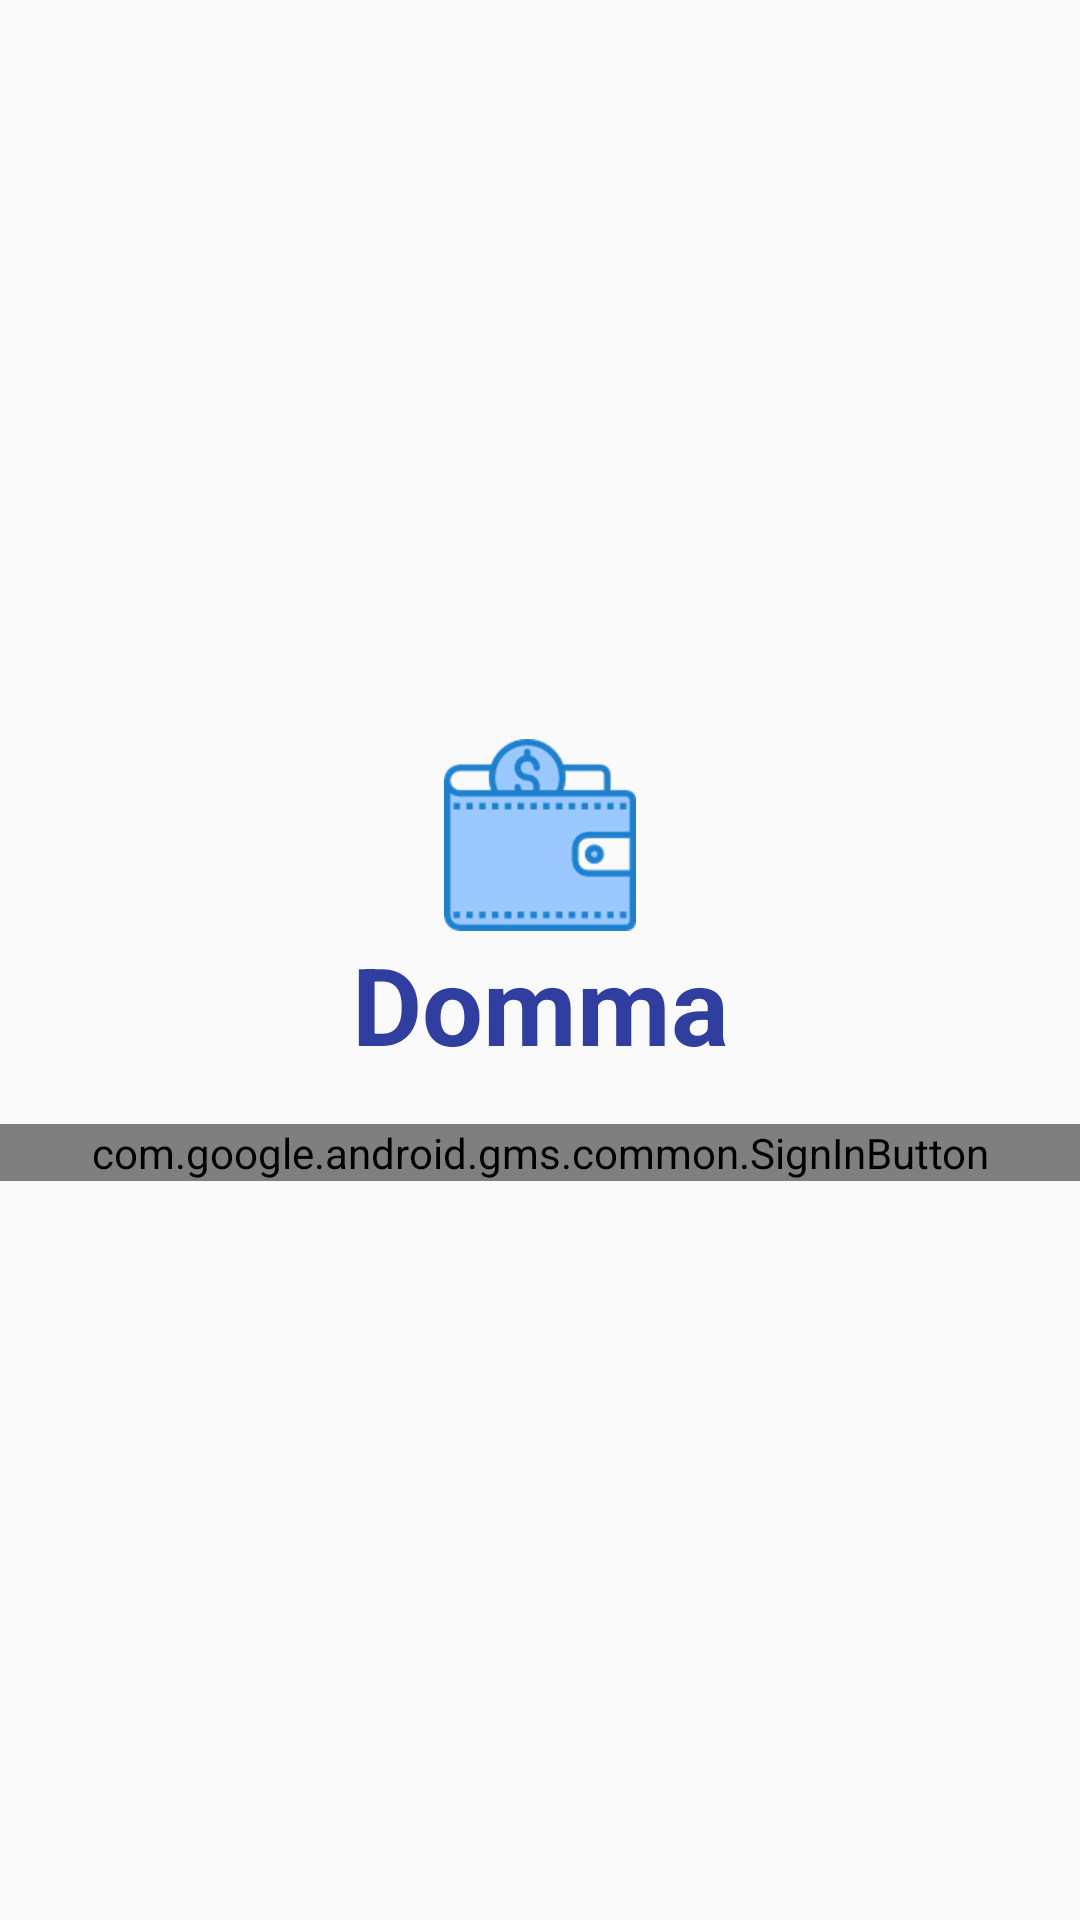

Android layout source for this screen:
<!-- AndroidManifest.xml: application theme AppTheme -->
<!-- res/layout/activity_login.xml -->
<?xml version="1.0" encoding="utf-8"?>
<LinearLayout xmlns:android="http://schemas.android.com/apk/res/android"
    xmlns:app="http://schemas.android.com/apk/res-auto"
    xmlns:tools="http://schemas.android.com/tools"
    android:layout_width="match_parent"
    android:layout_height="match_parent"
    tools:context=".fitur.LoginActivity"
    android:background="@color/colorGray"
    android:orientation="vertical"
    android:gravity="center">

    <LinearLayout
        android:layout_width="match_parent"
        android:layout_height="wrap_content"
        android:orientation="vertical"
        android:layout_gravity="center"
        android:gravity="center">

        <ImageView
            android:layout_width="wrap_content"
            android:layout_height="wrap_content"
            android:src="@drawable/wallet" />

        <TextView
            android:layout_width="match_parent"
            android:layout_height="wrap_content"
            android:textStyle="bold"
            android:text="Domma"
            android:textAlignment="center"
            android:textColor="@color/colorPrimaryDark"
            android:textSize="36dp"
            android:layout_marginBottom="16dp"/>

        <com.google.android.gms.common.SignInButton
            android:id="@+id/sign_in_button"
            android:layout_width="match_parent"
            android:layout_height="wrap_content" />

    </LinearLayout>

</LinearLayout>
<!-- resources referenced by this layout -->
<resources>
  <color name="colorPrimaryDark">#303F9F</color>
  <!-- drawable wallet: png bitmap (drawable-hdpi, 5844 bytes) -->
  <style name="AppTheme" parent="Theme.AppCompat.Light.NoActionBar">
          
          <item name="colorPrimary">@color/colorPrimary</item>
          <item name="colorPrimaryDark">@color/colorPrimaryDark</item>
          <item name="colorAccent">@color/colorAccent</item>
      </style>
  <color name="colorPrimary">#3F51B5</color>
  <color name="colorAccent">#FF4081</color>
</resources>
